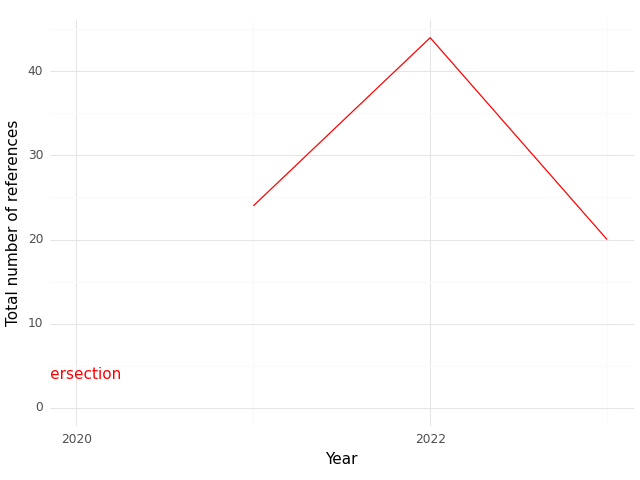

Data behind this chart, as committed beside it:
, Year, intersection
0, 2021, 24.0
1, 2022, 44.0
2, 2023, 20.0
